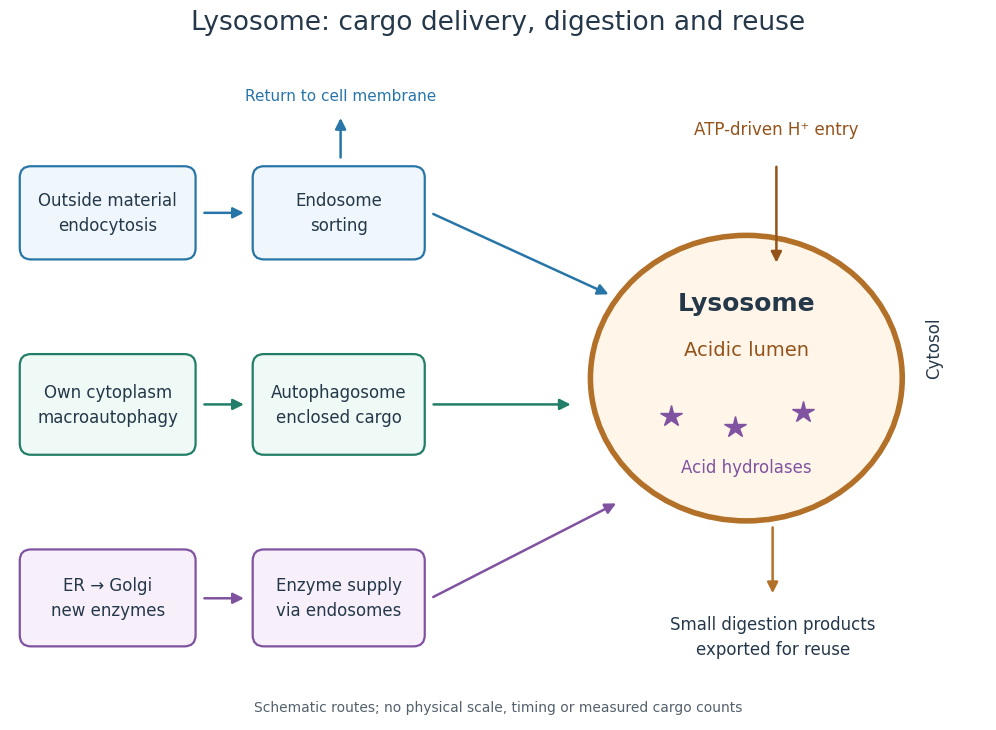

This chart was generated by the following Python code: (Note: this script raises an exception after producing the figure.)
"""Draw an original lysosome route schematic; write the PNG to the current directory.

Tested with Python 3.14 and matplotlib 3.10.7. Geometry is illustrative.
"""

from pathlib import Path

import matplotlib.pyplot as plt
from matplotlib.patches import Ellipse, FancyArrowPatch, FancyBboxPatch


INK = "#25384a"
BLUE = "#2875a8"
GREEN = "#227e68"
PURPLE = "#8053a0"


def box(ax, x, y, width, height, text, color, face):
    ax.add_patch(FancyBboxPatch((x, y), width, height,
                              boxstyle="round,pad=0.12,rounding_size=0.15",
                              linewidth=1.6, edgecolor=color, facecolor=face))
    ax.text(x + width / 2, y + height / 2, text,
            ha="center", va="center", fontsize=12, color=INK, linespacing=1.5)


def arrow(ax, start, end, color=INK, rad=0):
    ax.add_patch(FancyArrowPatch(start, end, arrowstyle="-|>",
                                mutation_scale=16, linewidth=1.8, color=color,
                                connectionstyle=f"arc3,rad={rad}"))


def main():
    plt.rcParams.update({"font.family": "DejaVu Sans", "font.size": 12})
    fig, ax = plt.subplots(figsize=(12, 7.6), dpi=100, facecolor="white")
    fig.subplots_adjust(left=0.025, right=0.975, bottom=0.04, top=0.91)
    ax.set(xlim=(0, 13), ylim=(0, 8.8), aspect="equal")
    ax.axis("off")
    fig.suptitle("Lysosome: cargo delivery, digestion and reuse", fontsize=19,
                 color=INK, y=0.975)

    box(ax, 0.25, 6.25, 2.1, 1.0, "Outside material\nendocytosis", BLUE, "#eff7fc")
    box(ax, 3.35, 6.25, 2.05, 1.0, "Endosome\nsorting", BLUE, "#eff7fc")
    arrow(ax, (2.55, 6.75), (3.15, 6.75), BLUE)
    arrow(ax, (4.4, 7.45), (4.4, 8.05), BLUE)
    ax.text(4.4, 8.25, "Return to cell membrane", ha="center", fontsize=11, color=BLUE)
    arrow(ax, (5.6, 6.75), (8.0, 5.65), BLUE)

    box(ax, 0.25, 3.65, 2.1, 1.1, "Own cytoplasm\nmacroautophagy", GREEN, "#eff9f5")
    box(ax, 3.35, 3.65, 2.05, 1.1, "Autophagosome\nenclosed cargo", GREEN, "#eff9f5")
    arrow(ax, (2.55, 4.2), (3.15, 4.2), GREEN)
    arrow(ax, (5.6, 4.2), (7.5, 4.2), GREEN)

    box(ax, 0.25, 1.1, 2.1, 1.05, "ER → Golgi\nnew enzymes", PURPLE, "#f7f0fa")
    box(ax, 3.35, 1.1, 2.05, 1.05, "Enzyme supply\nvia endosomes", PURPLE, "#f7f0fa")
    arrow(ax, (2.55, 1.62), (3.15, 1.62), PURPLE)
    arrow(ax, (5.6, 1.62), (8.1, 2.9), PURPLE)

    ax.add_patch(Ellipse((9.8, 4.55), 4.15, 3.8,
                         facecolor="#fff6e9", edgecolor="#b27028", linewidth=4))
    ax.text(9.8, 5.45, "Lysosome", ha="center", fontsize=18, weight="bold", color=INK)
    ax.text(9.8, 4.85, "Acidic lumen", ha="center", fontsize=14, color="#94531a")
    for x, y in ((8.8, 4.05), (9.65, 3.9), (10.55, 4.1)):
        ax.plot(x, y, marker="*", markersize=16, color=PURPLE)
    ax.text(9.8, 3.3, "Acid hydrolases", ha="center", color=PURPLE)
    ax.text(10.2, 7.8, "ATP-driven H⁺ entry", ha="center", color="#94531a")
    arrow(ax, (10.2, 7.4), (10.2, 6.05), "#94531a")
    ax.text(12.3, 4.6, "Cytosol", ha="center", rotation=90, color=INK)
    arrow(ax, (10.15, 2.6), (10.15, 1.65), "#b27028")
    ax.text(10.15, 1.1, "Small digestion products\nexported for reuse",
            ha="center", va="center", color=INK, linespacing=1.5)
    ax.text(6.5, 0.12, "Schematic routes; no physical scale, timing or measured cargo counts",
            ha="center", fontsize=10, color="#53616c")
    fig.savefig(Path.cwd() / f"{Path(__file__).stem}.png", facecolor="white", dpi=100)
    plt.close(fig)


if __name__ == "__main__":
    main()
